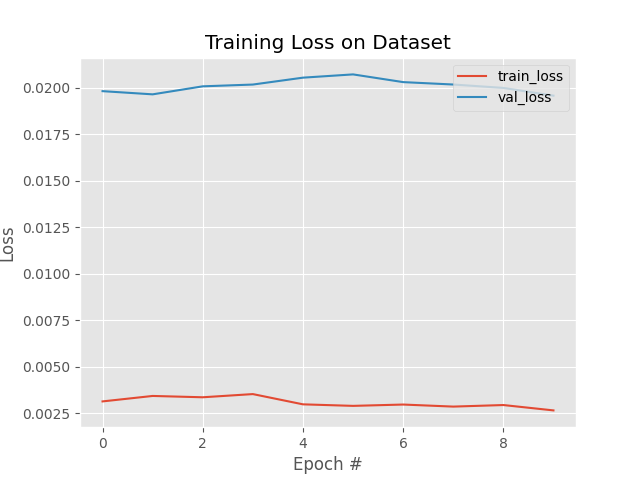

Data behind this chart, as committed beside it:
, val_loss, val_accuracy, loss, accuracy, lr
0, 0.01982, 1.0, 0.003147, 0.9952, 9.999999747378752e-05
1, 0.01965, 1.0, 0.00344, 0.9976, 9.999999747378752e-05
2, 0.02008, 1.0, 0.003369, 0.9952, 9.999999747378752e-05
3, 0.02018, 1.0, 0.00354, 1.0, 9.999999747378752e-05
4, 0.02055, 1.0, 0.002989, 0.9978, 9.999999747378752e-05
5, 0.02072, 1.0, 0.002907, 0.9976, 9.999999747378752e-05
6, 0.02031, 1.0, 0.002978, 0.9976, 9.999999747378752e-05
7, 0.02018, 1.0, 0.002868, 0.9928, 9.999999747378752e-05
8, 0.02, 1.0, 0.002951, 0.9976, 9.999999747378752e-05
9, 0.01958, 1.0, 0.002663, 0.9976, 9.999999747378752e-05
